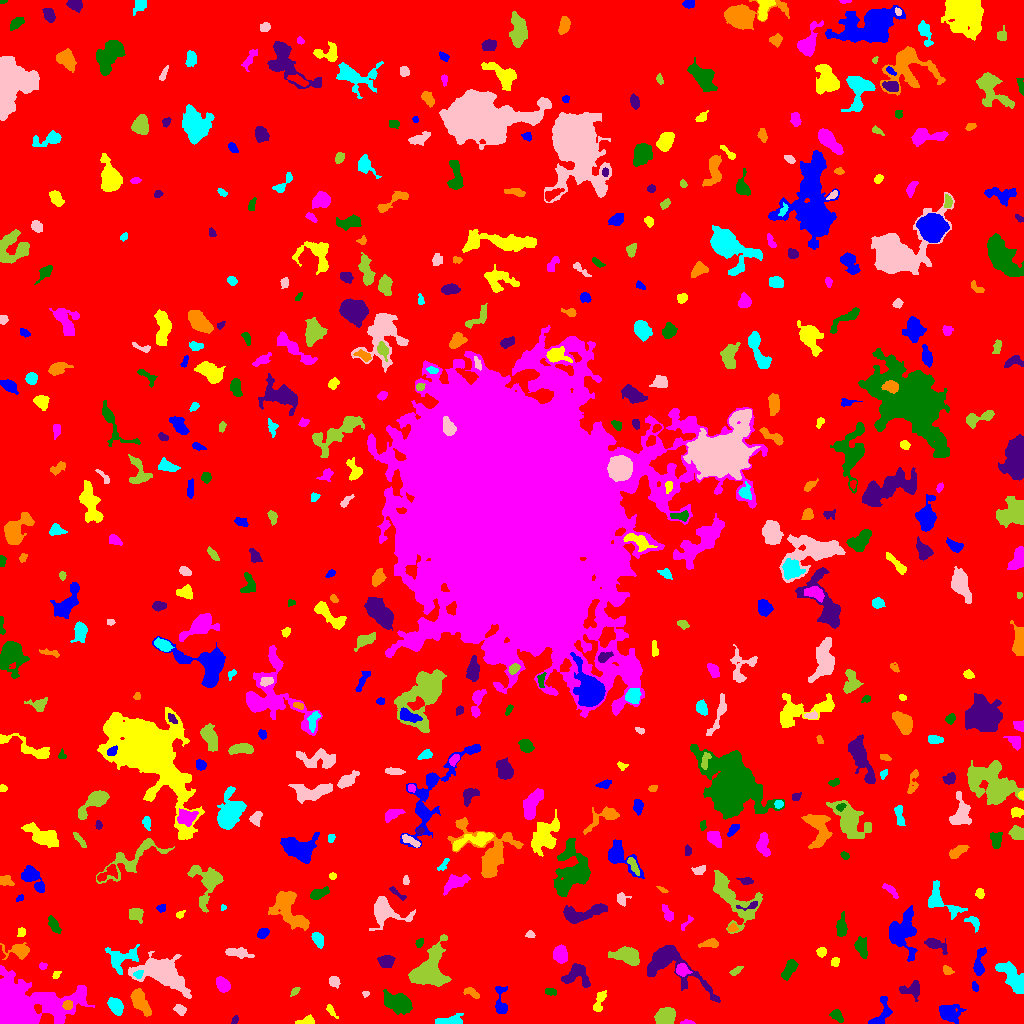

The file beside this chart, header and first rows:
ID, X, Y, A, B, theta, total_flux, mu_max, mu_median, mu_mean, R_fwhm, R_e, R10, R90, x_start, x_end, y_start, y_end, area, greylevel
0, 511.2, 509.3, 301.3, 296.9, -0.6306, 1705279, 15.0, 2.0, 2.08, 28.55, 237.7, 91.27, 387.2, 0, 1023, 0, 1023, 819812, 2.08
1, 948.2, 10.9, 5.078, 3.769, -0.159, 909.0, 9.0, 2.0, 2.635, 4.618, 4.754, 1.784, 8.444, 939, 966, 0, 19, 345, 7.635
2, 306.7, 2.968, 4.688, 2.065, 0.1769, 284.0, 5.0, 2.0, 2.407, 3.7, 3.432, 1.262, 5.412, 295, 314, 0, 9, 118, 9.407
3, 687.2, 0.9, 2.76, 0.9315, 0.001152, 90.0, 5.0, 1.0, 1.636, 2.326, 1.871, 0.5642, 3.038, 680, 695, 0, 4, 55, 7.636
4, 836.6, 7.785, 3.865, 2.196, -0.7508, 540.0, 8.0, 4.0, 4.186, 4.787, 3.523, 1.382, 5.557, 829, 843, 1, 14, 129, 8.186
5, 234.8, 3.189, 2.009, 1.306, 1.02, 90.0, 4.0, 2.0, 1.698, 3.038, 2.034, 0.7979, 3.241, 231, 238, 0, 8, 53, 10.7
6, 140.1, 21.77, 7.332, 3.192, -1.06, 1482, 9.0, 4.0, 4.321, 7.313, 5.781, 2.326, 8.795, 130, 151, 7, 35, 343, 10.32
7, 449.8, 2.241, 7.021, 2.084, 0.07044, 635.0, 8.0, 2.0, 3.053, 5.14, 4.068, 1.596, 6.628, 435, 463, 0, 10, 208, 8.053
8, 179.4, 14.26, 2.889, 2.229, -0.5087, 240.0, 5.0, 2.0, 2.202, 3.478, 3.09, 1.128, 5.078, 173, 186, 8, 19, 109, 8.202
9, 665.4, 7.159, 4.819, 3.721, 0.5951, 1690, 11.0, 6.0, 5.505, 7.114, 5.528, 2.185, 8.349, 654, 675, 0, 16, 307, 10.5
10, 622.4, 24.48, 5.251, 4.188, 0.4699, 662.0, 7.0, 3.0, 2.489, 3.742, 5.262, 1.954, 7.919, 614, 634, 16, 35, 266, 8.489
11, 881.1, 8.867, 8.854, 3.953, 1.109, 1063, 10.0, 4.0, 4.027, 5.262, 5.109, 1.871, 8.117, 868, 892, 0, 27, 264, 8.027
12, 331.7, 12.03, 4.724, 1.43, -0.9407, 133.0, 4.0, 2.0, 1.565, 3.868, 2.985, 1.128, 4.478, 326, 338, 5, 19, 85, 6.565
13, 14.71, 10.99, 16.72, 9.639, 0.2345, 52438, 210.0, 6.0, 19.86, 6.358, 8.058, 2.932, 19.71, 0, 94, 0, 58, 2640, 23.86
14, 398.6, 20.65, 6.572, 3.803, -0.4388, 1974, 12.0, 3.0, 4.079, 6.531, 5.997, 2.326, 10.22, 383, 412, 9, 34, 484, 9.079
15, 912, 34.3, 5.678, 3.725, 0.1228, 530.0, 5.0, 2.0, 2.275, 5.14, 4.514, 1.784, 7.442, 899, 919, 22, 43, 233, 7.275
16, 67.45, 18.58, 2.375, 2.09, 0.2055, 224.0, 5.0, 2.0, 2.489, 3.742, 2.821, 1.128, 4.549, 62, 72, 14, 23, 90, 12.49
17, 115.3, 17.86, 4.094, 2.698, -0.9504, 977.0, 11.0, 4.0, 4.441, 5.078, 4.222, 1.693, 6.794, 107, 123, 8, 26, 220, 9.441
18, 365.5, 29.5, 1.778, 1.418, 0.134, 92.0, 4.0, 2.0, 2.244, 2.985, 1.954, 0.7979, 3.038, 362, 369, 26, 32, 41, 8.244
19, 295, 32.27, 2.574, 1.454, 0.7504, 127.0, 6.0, 2.0, 1.954, 2.257, 2.394, 0.7979, 3.909, 290, 300, 27, 36, 65, 11.95
20, 279.1, 20.54, 12.7, 8.459, -1.235, 4474, 11.0, 3.0, 3.728, 9.739, 9.805, 3.827, 16.36, 256, 316, 0, 46, 1200, 8.728
21, 500.8, 20.41, 8.905, 2.835, -1.474, 684.0, 9.0, 2.0, 2.974, 4.029, 4.297, 1.596, 7.001, 495, 507, 10, 37, 230, 7.974
22, 599.8, 23.15, 6.028, 2.183, 1.247, 365.0, 5.0, 2.0, 2.098, 4.107, 3.909, 1.493, 6.531, 593, 606, 12, 33, 174, 7.098
23, 222.4, 39.08, 3.867, 2.818, -0.931, 1077, 11.0, 6.0, 5.822, 5.499, 4.297, 1.693, 6.604, 216, 230, 31, 47, 185, 11.82
24, 550.2, 31.81, 2.917, 1.627, -0.1681, 161.0, 5.0, 2.0, 1.988, 2.821, 2.706, 0.9772, 4.406, 545, 556, 28, 35, 81, 7.988
25, 667.6, 60.23, 17.3, 7.859, -0.5499, 5854, 22.0, 4.0, 5.842, 7.069, 8.156, 3.038, 14.86, 647, 720, 21, 78, 1002, 9.842
26, 472.2, 30.41, 4.402, 1.945, -0.5262, 256.0, 4.0, 2.0, 2.169, 5.202, 3.523, 1.382, 5.293, 463, 479, 25, 36, 118, 7.169
27, 1013, 45.34, 10.21, 3.945, -0.9221, 2995, 13.0, 6.0, 6.038, 7.736, 7.291, 2.764, 11.21, 995, 1023, 30, 62, 496, 9.038
28, 334.6, 41.99, 2.797, 2.363, -0.9868, 209.0, 4.0, 2.0, 1.883, 4.478, 3.192, 1.262, 5.202, 329, 340, 35, 47, 111, 6.883
29, 430, 51.87, 10.63, 7.412, 1.127, 3239, 10.0, 3.0, 3.343, 9.219, 8.759, 3.432, 14.52, 408, 451, 37, 89, 969, 8.343
30, 817.5, 41.33, 3.374, 1.882, -0.8861, 153.0, 3.0, 2.0, 1.594, 3.949, 3.241, 1.262, 4.983, 813, 823, 36, 48, 96, 6.594
31, 974.9, 36.9, 2.792, 1.499, -1.289, 185.0, 5.0, 3.0, 3.033, 3.785, 2.706, 0.9772, 3.949, 972, 978, 32, 42, 61, 8.033
32, 56.12, 48.55, 2.335, 1.582, 0.8976, 101.0, 4.0, 2.0, 1.772, 3.141, 2.326, 0.7979, 3.742, 52, 61, 45, 52, 57, 6.772
33, 681.8, 53.52, 3.313, 2.904, -0.2808, 407.0, 6.0, 3.0, 2.75, 5.078, 3.949, 1.493, 6.024, 676, 692, 47, 60, 148, 9.75
34, 789.7, 55.04, 5.382, 2.371, 1.045, 582.0, 6.0, 3.0, 2.745, 5.944, 4.442, 1.693, 6.84, 781, 798, 43, 64, 212, 7.745
35, 576, 48.34, 6.928, 5.422, 0.1523, 960.0, 6.0, 2.0, 2.581, 7.611, 5.89, 2.326, 9.184, 561, 590, 36, 60, 372, 7.581
36, 947.5, 52.83, 2.552, 1.898, -0.5507, 161.0, 4.0, 2.0, 1.94, 3.949, 2.764, 1.128, 4.334, 943, 954, 49, 58, 83, 6.94
37, 138.7, 49.36, 2.338, 1.611, 0.5536, 126.0, 5.0, 2.0, 1.775, 2.185, 2.257, 0.7979, 3.785, 133, 143, 45, 53, 71, 10.77
38, 162.8, 50.87, 10.37, 5.913, -0.443, 10094, 35.0, 5.0, 8.847, 7.899, 8.019, 3.09, 14.91, 128, 191, 25, 72, 1141, 12.85
39, 735.7, 52.25, 3.488, 1.625, 0.5914, 250.0, 6.0, 3.0, 2.976, 3.7, 2.932, 1.128, 4.687, 729, 743, 48, 57, 84, 7.976
40, 522.6, 52.16, 2.055, 1.699, 0.3438, 137.0, 4.0, 2.0, 2.322, 3.656, 2.394, 0.9772, 3.613, 518, 527, 49, 56, 59, 8.322
41, 979.1, 60.07, 8.04, 2.283, 1.411, 544.0, 6.0, 2.0, 2.418, 5.323, 4.334, 1.693, 7.136, 973, 986, 48, 76, 225, 7.418
42, 834.6, 61.54, 2.271, 1.717, 1.022, 207.0, 7.0, 3.0, 2.76, 2.985, 2.459, 0.7979, 3.827, 831, 839, 57, 66, 75, 7.76
43, 42.59, 57.42, 2.052, 1.803, 0.2492, 109.0, 4.0, 2.0, 2.019, 3.568, 2.459, 0.9772, 3.656, 39, 47, 54, 61, 54, 7.019
44, 860.6, 76.99, 5.157, 2.606, -1.311, 494.0, 6.0, 2.0, 2.33, 5.262, 4.222, 1.596, 6.979, 854, 867, 65, 87, 212, 7.33
45, 386, 61.72, 3.829, 2.918, -0.06796, 423.0, 5.0, 2.0, 2.311, 4.297, 4.146, 1.596, 6.652, 377, 395, 56, 68, 183, 7.311
46, 18.31, 72.7, 6.302, 3.446, -0.04674, 686.0, 6.0, 2.0, 2.541, 5.971, 4.583, 1.871, 7.59, 0, 29, 64, 81, 270, 7.541
47, 120.4, 65, 8.057, 4.997, 0.3218, 1229, 10.0, 2.0, 3.005, 5.47, 5.557, 2.111, 9.608, 105, 139, 49, 79, 409, 9.005
48, 237.7, 70.5, 6.615, 2.046, -0.1483, 379.0, 5.0, 2.0, 1.779, 3.742, 4.478, 1.596, 7.203, 225, 254, 65, 76, 213, 6.779
49, 627.1, 67.08, 7.159, 3.684, -0.2172, 1843, 12.0, 4.0, 4.631, 6.555, 6.232, 2.394, 9.837, 608, 639, 58, 77, 398, 8.631
50, 1.343, 68.6, 3.195, 1.285, -1.468, 99.0, 4.0, 2.0, 1.98, 2.985, 2.111, 0.7979, 3.523, 0, 5, 64, 78, 50, 8.98
51, 903.1, 91.89, 10.57, 7.257, 1.476, 2095, 10.0, 3.0, 2.782, 5.863, 8.234, 3.038, 13.15, 889, 917, 62, 118, 753, 7.782
52, 821.4, 71.36, 2.081, 1.853, 0.5708, 165.0, 6.0, 1.0, 1.854, 2.932, 2.459, 0.9772, 4.068, 816, 826, 66, 76, 89, 7.854
53, 560, 68.69, 4.038, 3.012, 1.571, 920.0, 9.0, 4.0, 4.035, 5.441, 4.478, 1.784, 7.001, 553, 567, 60, 79, 228, 10.04
54, 419.5, 80.72, 2.43, 1.792, 1.021, 231.0, 6.0, 4.0, 3.5, 3.949, 2.764, 1.128, 4.068, 415, 423, 76, 85, 66, 9.5
55, 935.2, 78.93, 5.855, 2.452, -0.3491, 488.0, 6.0, 2.0, 2.335, 5.015, 4.26, 1.596, 7.001, 924, 947, 69, 85, 209, 7.335
56, 710.3, 79.95, 5.102, 2.018, 0.1366, 377.0, 7.0, 3.0, 2.674, 3.141, 3.868, 1.382, 5.917, 698, 718, 76, 85, 141, 7.674
57, 318, 84.03, 3.358, 2.144, -1.146, 486.0, 9.0, 3.0, 3.197, 3.523, 3.338, 1.262, 5.47, 311, 323, 75, 91, 152, 10.2
58, 530.4, 88.88, 2.156, 1.666, -0.04585, 113.0, 4.0, 2.0, 1.852, 3.29, 2.326, 0.7979, 3.827, 525, 535, 86, 93, 61, 6.852
59, 734.5, 124, 15.14, 7.533, -0.761, 2519, 12.0, 2.0, 2.712, 5.171, 8.387, 2.821, 14.26, 713, 762, 90, 153, 929, 7.712
... 487 more rows
